Run: headless pygame with SDL's dummy video driver; simulated clock (each Clock.tick advances the game by its frame time, no real sleeping); random seed 0; keys injected as events and as key.get_pressed() state; mouse plan: one left click at the window centre at the start of phase 2, then a move to the lower-right quarter at the start of phase 3.
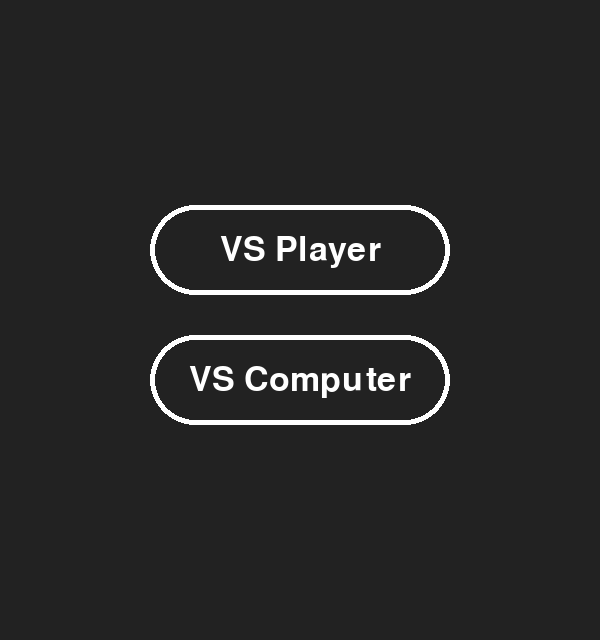
Frame 1 of 4 · flips 1–60 · no input
Frame 2 of 4 · flips 61–180 · clicked the window centre · tapped SPACE, RETURN · held RIGHT (→), D · screen unchanged from frame 1, image omitted
Frame 3 of 4 · flips 181–300 · moved the mouse to the lower-right quarter · held DOWN (↓), S · screen unchanged from frame 2, image omitted
Frame 4 of 4 · flips 301–420 · held LEFT (←), A, UP (↑), W · screen unchanged from frame 3, image omitted

The pygame program that drew these frames:

import pygame, random
from pygame.locals import *

pygame.init()

GAME_NAME = 'Tic Tac Toe'
SCREEN_SIZE = pygame.math.Vector2(600, 640)
BACKGROUND_COLOR = '#222222'
BOARD_SIZE = 3
SCENE = 'START MENU'

class Game:
    def __init__(self) -> None:
        self.screen = pygame.display.set_mode(SCREEN_SIZE, SCALED)
        pygame.display.set_caption(GAME_NAME)
        self.event_map = set()
        self.board = [[0 for _ in range(BOARD_SIZE)] for _ in range(BOARD_SIZE)]
        self.current_player = X

    def update_event_map(self):
        self.event_map.clear()
        for event in pygame.event.get():
            if event.type == QUIT:
                self.event_map.add(QUIT)
            elif event.type == MOUSEBUTTONDOWN and event.button == 1:
                self.event_map.add(MOUSEBUTTONDOWN)

    def run(self):
        global SCENE
        return_button = Button('Return', pygame.font.Font(None, 30), 'white',
                               (100, 50), (60,40), BACKGROUND_COLOR, 0,
                               0, 'white', 3, 25)
        while True:
            self.update_event_map()
            if QUIT in self.event_map: break

            self.screen.fill(BACKGROUND_COLOR)

            if SCENE == 'START MENU':
                StartMenu.render(self.screen)
                StartMenu.button_clicked()
            elif SCENE in {'VS PLAYER', 'VS COMPUTER'}:
                return_button.render(self.screen)
                if return_button.clicked():
                    self.clear_board()
                    SCENE = 'START MENU'
                if SCENE == 'VS COMPUTER' and self.current_player == O:
                    ComputerMove.play(self)
                    self.play()
                self.put_player()
                self.play()
                
            elif SCENE == 'COMPUTER MENU':
                return_button.render(self.screen)
                if return_button.clicked(): SCENE = 'START MENU'
                ComputerMenu.render(self.screen)
                ComputerMenu.button_clicked()

            pygame.display.flip()

        pygame.quit()

    def play(self):
        self.render_grids()
        self.render_player()
        if self.is_win(self.next_player().value):
            self.render_text(f'{self.current_player.name} win!', self.current_player.color)
        elif self.is_board_full():
            self.render_text('Tie...', 'white')

    def clear_board(self):
        self.board = [[0 for _ in range(BOARD_SIZE)] for _ in range(BOARD_SIZE)]
        self.current_player = X

    def is_board_full(self) -> bool:
        for row in self.board:
            if 0 in row:
                return False
        return True
    
    def is_win(self, player: int) -> bool:
        for i in range(BOARD_SIZE):
            hor = ver = diag1 = diag2 = 0
            for j in range(BOARD_SIZE):
                if self.board[i][j] == player:
                    hor += 1
                if self.board[j][i] == player:
                    ver += 1
                if self.board[j][j] == player:
                    diag1 += 1
                if self.board[j][BOARD_SIZE - j - 1] == player:
                    diag2 += 1
            if 3 in [hor, ver, diag1, diag2]:
                self.current_player = self.next_player()
                return True
        return False
    
    def render_grids(self):
        for i in range(2, BOARD_SIZE + 1):
            pygame.draw.line(self.screen, 'white', (120, 40 + 120*i), (120 * 4, 40 + 120 * i), 10)
            pygame.draw.line(self.screen, 'white', (120 * i, 160), (120 * i, 40 + 120 * 4), 10)

    def render_player(self):
        for i in range(1, BOARD_SIZE + 1):
            for j in range(1, BOARD_SIZE + 1):
                player = self.board[i-1][j-1]
                if player == X.value:
                    X.rect.topleft = (120*i + 20, 120*j + 20 + 40)
                    X.draw(self.screen)
                elif player == O.value:
                    O.rect.topleft = (120*i + 20, 120*j + 20 + 40)
                    O.draw(self.screen)

    def put_player(self):
        if MOUSEBUTTONDOWN not in self.event_map: return
        mous_pos = pygame.mouse.get_pos()
        if mous_pos[0] < 120 or mous_pos[0] > 120 * 4 or mous_pos[1] < 160 or mous_pos[1] > 40 + 120 * 4: return
        row = int((mous_pos[0] - 120) / 120)
        col = int((mous_pos[1] - 40 - 120) / 120)
        if self.board[row][col] == 0:
            self.board[row][col] = self.current_player.value
            self.current_player = self.next_player()

    def next_player(self):
        return O if self.current_player == X else X

    def render_text(self, text: str, color: str, font=pygame.font.Font(None, 100)):
        f_surf = font.render(text, True, color)
        f_rect = f_surf.get_rect(midtop=(SCREEN_SIZE.x // 2, 60))
        self.screen.blit(f_surf, f_rect)
        pygame.display.update(f_rect)
        pygame.time.wait(2000)
        self.clear_board()

class Button:
    def __init__(self,
                 text: str,
                 font: pygame.font.Font,
                 color: str,
                 size: tuple[int, int],
                 pos: tuple[int, int],
                 background: str,
                 radius: int = -1,
                 border_spacing: int = -1,
                 border_color: str = '',
                 border_width: int = 0,
                 border_radius: int = -1) -> None:
    
        self.surf = pygame.Surface(size, SRCALPHA)
        self.rect = self.surf.get_rect()
        pygame.draw.rect(self.surf, background, self.rect, border_radius=radius)

        if border_spacing != -1 and border_color:
            pygame.draw.rect(self.surf,
                            border_color,
                            pygame.Rect(border_spacing,
                                        border_spacing,
                                        self.rect.width - 2 * border_spacing,
                                        self.rect.height - 2 * border_spacing),
                            border_width,
                            border_radius)

        f_surf = font.render(text, True, color)
        f_rect = f_surf.get_rect(center=self.rect.center)
        self.surf.blit(f_surf, f_rect)

        self.rect.center = pos

    def hovred(self) -> bool:
        return self.rect.collidepoint(pygame.mouse.get_pos())

    def clicked(self) -> bool:
        if self.hovred() and pygame.mouse.get_pressed()[0]:
            pygame.time.wait(200)
            return True
        return False

    def render(self, surface: pygame.Surface) -> None:
        surface.blit(self.surf, self.rect)

class StartMenu:
    style = (pygame.font.Font(None, 50), 'white',
             (300, 90), [SCREEN_SIZE.x // 2, 0], BACKGROUND_COLOR, 50,
             0, 'white', 5, 50)
    style[3][1] = 250
    vs_player = Button('VS Player', *style)
    style[3][1] = 380
    vs_computer = Button('VS Computer', *style)

    def render(surface):
        StartMenu.vs_computer.render(surface)
        StartMenu.vs_player.render(surface)

    def button_clicked():
        global SCENE
        if StartMenu.vs_player.clicked(): SCENE = 'VS PLAYER'
        elif StartMenu.vs_computer.clicked(): SCENE = 'COMPUTER MENU'

class ComputerMenu:
    style = (pygame.font.Font(None, 50), 'white',
            (200, 90), [SCREEN_SIZE.x // 2, 0], BACKGROUND_COLOR, 50,
            0, 'white', 5, 50)
    style[3][1] = 180
    easy = Button('Easy', *style)
    style[3][1] = 300
    medium = Button('Medium', *style)
    style[3][1] = 420
    hard = Button('Hard', *style)

    @staticmethod
    def render(surface):
        ComputerMenu.easy.render(surface)
        ComputerMenu.medium.render(surface)
        ComputerMenu.hard.render(surface)

    @staticmethod
    def button_clicked():
        global SCENE
        if ComputerMenu.easy.clicked():
            SCENE = 'VS COMPUTER'
            ComputerMove.level = 'EASY'
        elif ComputerMenu.medium.clicked():
            SCENE = 'VS COMPUTER'
            ComputerMove.level = 'MEDIUM'
        elif ComputerMenu.hard.clicked():
            SCENE = 'VS COMPUTER'
            ComputerMove.level = 'HARD'

class X:
    name = 'X'
    value = 1
    color = 'blue'
    surf = pygame.Surface((80, 80), SRCALPHA)
    rect = surf.get_rect()
    pygame.draw.line(surf, color, (0,0), (80,80), 20)
    pygame.draw.line(surf, color, (0,80), (80,0), 20)

    @staticmethod
    def __eq__(other: object) -> bool:
        return X.value == other.value

    @staticmethod
    def draw(surface: pygame.Surface):
        surface.blit(X.surf, X.rect)

class O:
    name = 'O'
    value = -1
    color = 'red'
    surf = pygame.Surface((80, 80), SRCALPHA)
    rect = surf.get_rect()
    pygame.draw.circle(surf, color, (40,40), 40, 10)

    @staticmethod
    def __eq__(other: object) -> bool:
        return O.value == other.value

    @staticmethod
    def draw(surface: pygame.Surface):
        surface.blit(O.surf, O.rect)

class ComputerMove:
    level = ''

    @staticmethod
    def play(game: Game):
        if ComputerMove.level == 'EASY':
            ComputerMove.easy(game)
        elif ComputerMove.level == 'MEDIUM':
            ComputerMove.medium(game)
        else:
            ComputerMove.hard(game)
        game.current_player = X
        pygame.time.wait(100)

    @staticmethod
    def easy(game: Game):
        while True:
            i = random.randint(0, BOARD_SIZE - 1)
            j = random.randint(0, BOARD_SIZE - 1)
            if game.board[i][j] == 0:
                game.board[i][j] = O.value
                break

    @staticmethod
    def medium(game: Game):
        best_move = None
        best_score = float('-inf')
        for i in range(BOARD_SIZE):
            for j in range(BOARD_SIZE):
                if game.board[i][j] != 0: continue
                game.board[i][j] = O.value
                score = ComputerMove.minimax(game, depth=4)
                game.board[i][j] = 0
                if score > best_score:
                    best_score = score
                    best_move = (i,j)
        if best_move: game.board[best_move[0]][best_move[1]] = O.value
        else: ComputerMove.easy(game)

    @staticmethod
    def hard(game: Game):
        best_move = None
        best_score = float('-inf')
        for i in range(BOARD_SIZE):
            for j in range(BOARD_SIZE):
                if game.board[i][j] != 0: continue
                game.board[i][j] = O.value
                score = ComputerMove.minimax(game)
                game.board[i][j] = 0
                if score > best_score:
                    best_score = score
                    best_move = (i,j)
        game.board[best_move[0]][best_move[1]] = O.value

    @staticmethod
    def minimax(game: Game, is_max: bool = False, depth: int = float('inf')):
        if game.is_win(O.value): return float('inf')
        if game.is_win(X.value): return float('-inf')
        if game.is_board_full() or depth <= 0: return 0
        
        if is_max:
            best_score = float('-inf')
            for i in range(BOARD_SIZE):
                for j in range(BOARD_SIZE):
                    if game.board[i][j] != 0: continue
                    game.board[i][j] = O.value
                    score = ComputerMove.minimax(game, False, depth - 1)
                    game.board[i][j] = 0
                    best_score = max(best_score, score)
            return best_score
        else:
            best_score = float('inf')
            for i in range(BOARD_SIZE):
                for j in range(BOARD_SIZE):
                    if game.board[i][j] != 0: continue
                    game.board[i][j] = X.value
                    score = ComputerMove.minimax(game, True, depth - 1)
                    game.board[i][j] = 0
                    best_score = min(score, best_score)
            return best_score


if __name__ == '__main__':
    Game().run()
